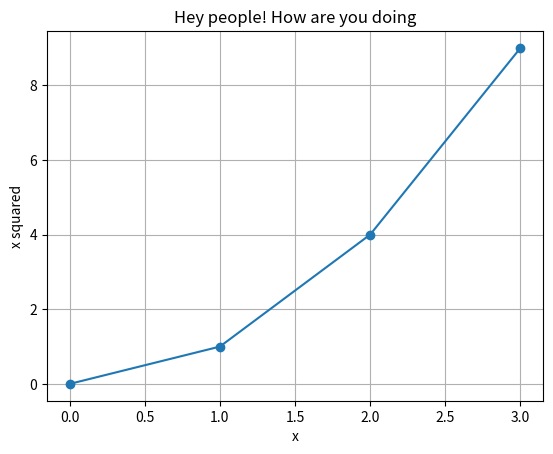

The matplotlib source for this figure:
# check_setup
import sys
import numpy as np
import pandas as pd
import matplotlib
import matplotlib.pyplot as plt

print("Python : ", sys.version.split()[0])
print("numpy : ", np.__version__)
print("pandas : ", pd.__version__)
print("matplotlib : ", matplotlib.__version__)

plt.plot([0, 1, 2, 3], [0, 1, 4, 9], marker="o")
plt.title("Hey people! How are you doing")
plt.xlabel("x")
plt.ylabel("x squared")
plt.grid(True)
plt.show()
